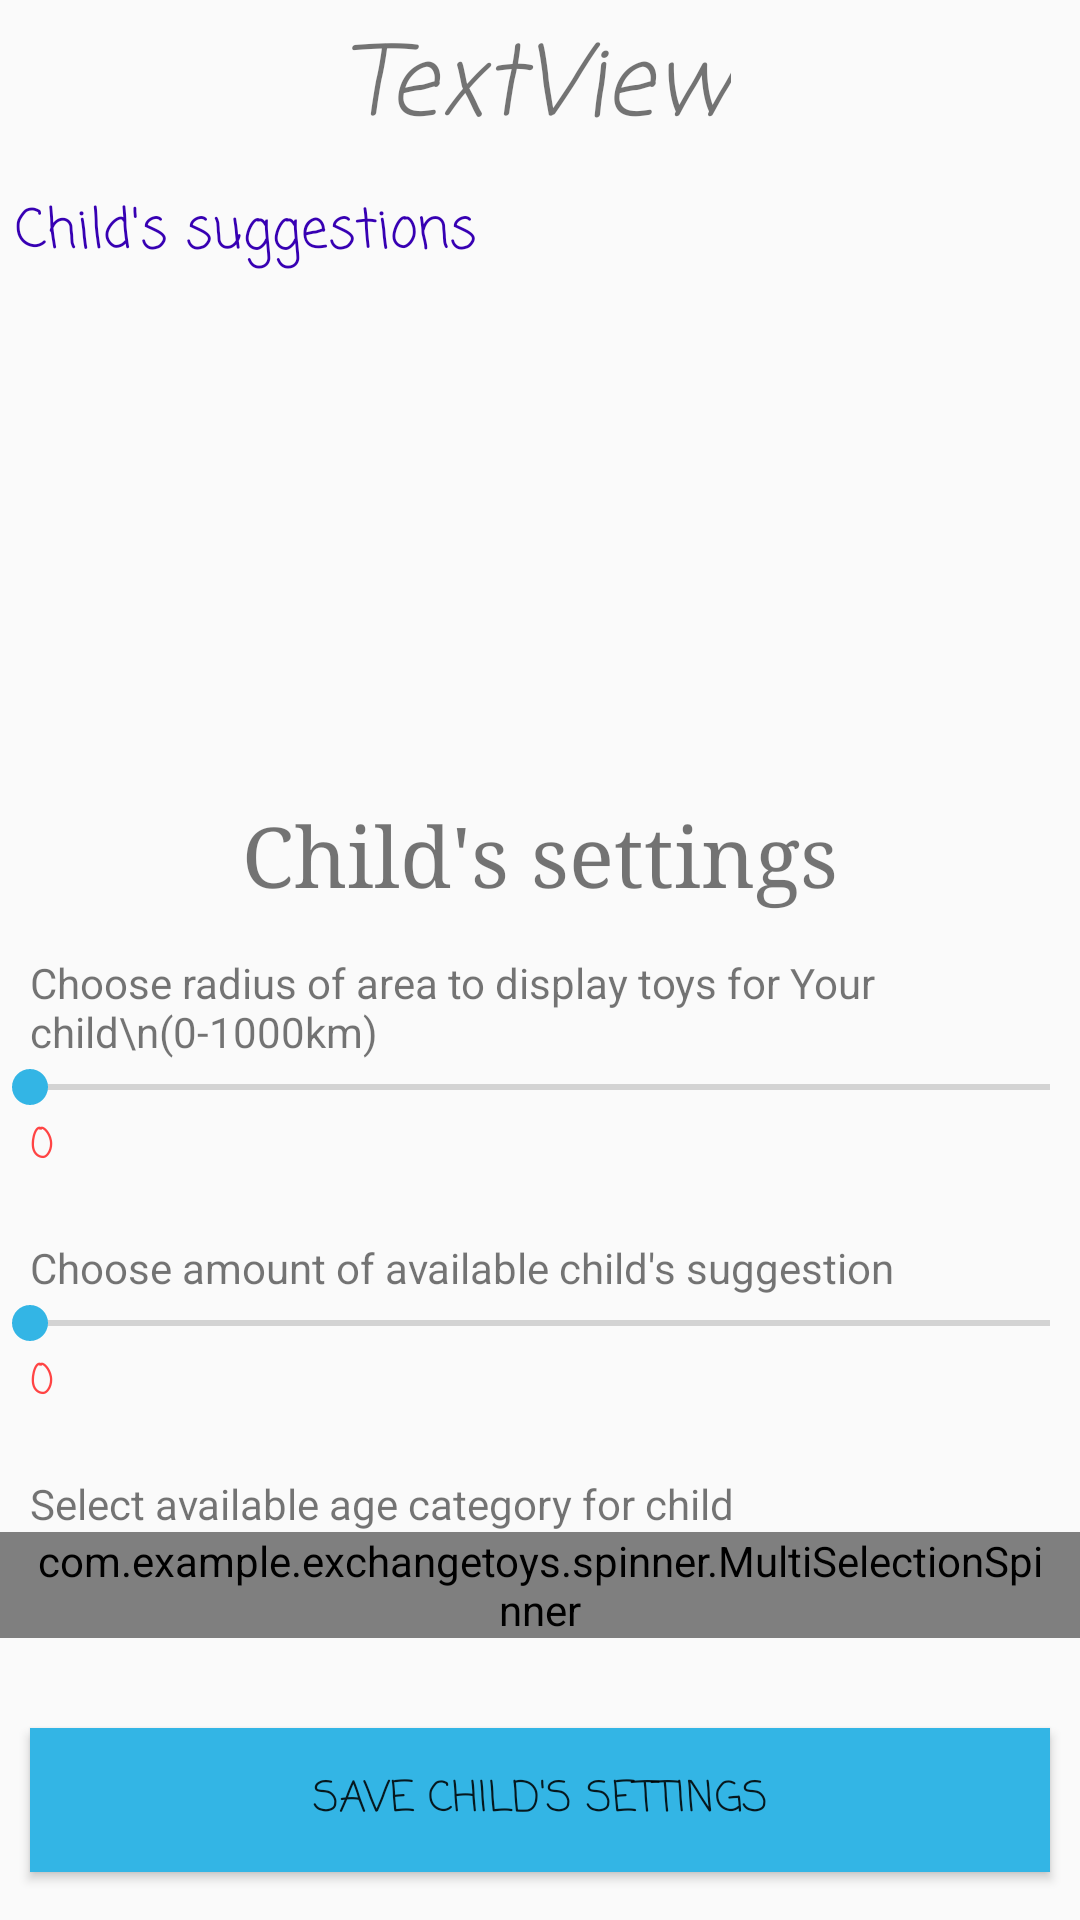

The Android layout XML behind this screen, and the referenced resources:
<!-- AndroidManifest.xml: application theme AppTheme -->
<!-- res/layout/child_settings.xml -->
<?xml version="1.0" encoding="utf-8"?>
<ScrollView xmlns:android="http://schemas.android.com/apk/res/android"
    xmlns:app="http://schemas.android.com/apk/res-auto"
    xmlns:tools="http://schemas.android.com/tools"
    android:layout_width="match_parent"
    android:layout_height="wrap_content"
    android:fillViewport="false">
<LinearLayout
    android:orientation="vertical" android:layout_width="match_parent"
    android:layout_height="match_parent">

    <TextView
        android:id="@+id/child_name_text_view"
        android:layout_width="wrap_content"
        android:layout_height="wrap_content"
        android:layout_gravity="center"
        android:fontFamily="casual"
        android:padding="5dp"
        android:text="TextView"

        android:textSize="32dp"
        android:textStyle="italic" />

    <TextView
        android:layout_width="wrap_content"
        android:layout_height="wrap_content"
        android:layout_gravity="left"
        android:fontFamily="casual"
        android:padding="5dp"
        android:paddingLeft="10dp"
        android:paddingRight="10dp"
        android:text="Child's suggestions"
        android:textColor="@color/design_default_color_primary_dark"
        android:textSize="18sp"

        />

    <androidx.recyclerview.widget.RecyclerView
        android:id="@+id/suggested_toy_view"
        android:layout_width="match_parent"
        android:layout_height="155dp"
        android:layout_centerHorizontal="true"
        android:layout_marginTop="5dp"
        android:layout_marginBottom="5dp"
        android:paddingLeft="10dp"
        android:paddingRight="10dp" />

    <TextView
        android:id="@+id/child_settings_text_view"
        android:layout_width="wrap_content"
        android:layout_height="wrap_content"
        android:layout_gravity="center"
        android:fontFamily="serif"
        android:padding="5dp"
        android:text="Child's settings"
        android:textSize="28dp" />
    <TextView
        android:paddingTop="10dp"
        android:paddingRight="10dp"
        android:paddingLeft="10dp"
        android:id="@+id/textView8"
        android:layout_width="wrap_content"
        android:layout_height="wrap_content"
        android:text="Choose radius of area to display toys for Your child\n(0-1000km) " />

    <SeekBar
        android:id="@+id/seekBar"
        android:layout_width="match_parent"
        android:layout_height="wrap_content"
        android:max="1000"

        android:paddingRight="10dp"
        android:paddingLeft="10dp"/>

    <TextView
        android:id="@+id/radius_info"
        android:layout_width="2000dp"
        android:layout_height="wrap_content"
        android:text="0"
        android:paddingBottom="20dp"
        android:paddingRight="10dp"
        android:paddingLeft="10dp"
        android:fontFamily="casual"
        android:textColor="@android:color/holo_red_light"/>
    <TextView
        android:id="@+id/textView9"
        android:layout_width="wrap_content"
        android:layout_height="wrap_content"
        android:text="Choose amount of available child's suggestion"
        android:paddingRight="10dp"
        android:paddingLeft="10dp"/>

    <SeekBar
        android:id="@+id/seekBarSuggestion"
        android:layout_width="match_parent"
        android:layout_height="wrap_content"
        android:max="30"
        android:paddingRight="10dp"
        android:paddingLeft="10dp"/>

    <TextView
        android:id="@+id/suggestion_info"
        android:layout_width="2000dp"
        android:layout_height="wrap_content"
        android:text="0"
android:paddingBottom="20dp"
        android:paddingRight="10dp"
        android:paddingLeft="10dp"
        android:fontFamily="casual"
        android:textColor="@android:color/holo_red_light"/>

    <TextView
        android:id="@+id/asdas"
        android:layout_width="wrap_content"
        android:layout_height="wrap_content"
        android:text="Select available age category for child"

        android:paddingRight="10dp"
        android:paddingLeft="10dp"/>

    <com.example.exchangetoys.spinner.MultiSelectionSpinner
        android:id="@+id/spn_items"
        android:layout_width="match_parent"
        android:layout_height="wrap_content"
        android:spinnerMode="dropdown"
        android:layout_marginBottom="20dp"
        android:paddingRight="10dp"
        android:paddingLeft="10dp" />
    <Button

        android:layout_margin="10dp"
        android:background="@android:color/holo_blue_light"
        android:fontFamily="casual"
        android:id="@+id/save_child_settings"
        android:layout_width="match_parent"
        android:layout_height="wrap_content"
        android:text="Save child's settings" />


</LinearLayout>
</ScrollView>
<!-- resources referenced by this layout -->
<resources>
  <style name="AppTheme" parent="Theme.AppCompat.Light.DarkActionBar">
          
          <item name="colorPrimary">@color/colorPrimary</item>
          <item name="colorPrimaryDark">@color/colorPrimaryDark</item>
          <item name="colorAccent">@color/colorAccent</item>
      </style>
  <color name="colorPrimary">#0099CC</color>
  <color name="colorPrimaryDark">#0099CC</color>
  <color name="colorAccent">#33B5E5</color>
</resources>
